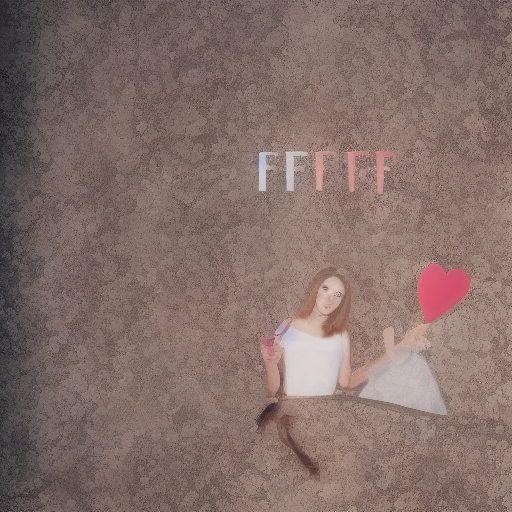
Generation parameters embedded in this image by AUTOMATIC1111 Stable Diffusion web UI or a fork of it (Forge, ...) (PNG 'parameters' text chunk):
fefefefeeeeeefefefefefefefefefefe
Negative prompt: fefefefefaaaaaaaaaaaaaaaaaaaaaaaa
Steps: 20, Sampler: Euler a, Schedule type: Automatic, CFG scale: 7.5, Seed: 3616265293, Size: 512x512, Model hash: cc6cb27103, Model: v1-5-pruned-emaonly, Version: v1.10.1